Photos from the image-classification dataset "data" in the GitHub repository uwenayoallain/alu-mlp-summative. Its 5 classes are: cercospora leaf spot, healthy, leaf miner, phoma leaf disease, coffee leaf rust.

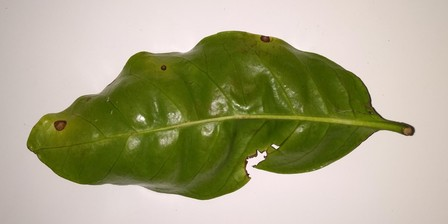
Label: cercospora leaf spot

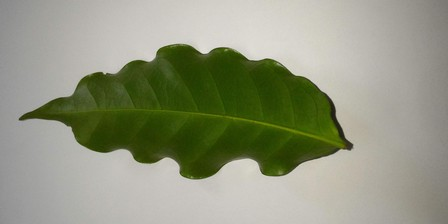
Label: healthy

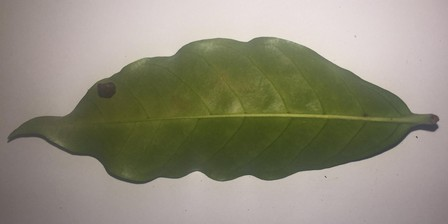
Label: leaf miner

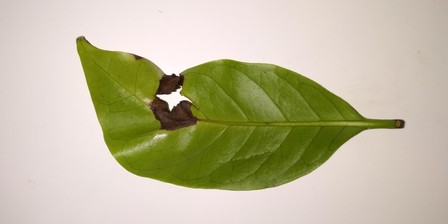
Label: phoma leaf disease

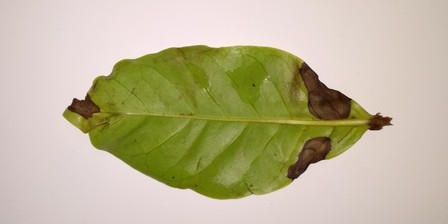
Label: phoma leaf disease

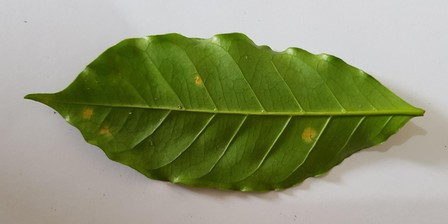
Label: coffee leaf rust
